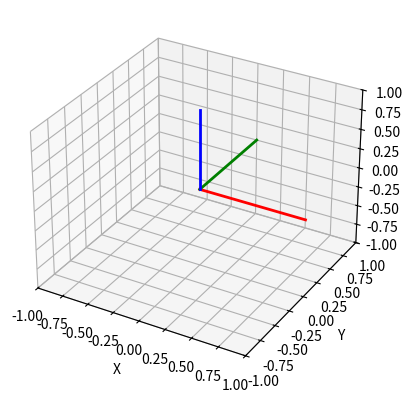

Write the Python code that produced this figure. (Note: this script raises an exception after producing the figure.)
import matplotlib.pyplot as plt
from mpl_toolkits.mplot3d import Axes3D
import numpy as np

def plot_axis(ax, start_point, end_point, color='r'):
    """Plot an axis between start_point and end_point in the given color."""
    ax.plot([start_point[0], end_point[0]],
            [start_point[1], end_point[1]],
            [start_point[2], end_point[2]],
            color=color, linewidth=2)

def interactive_3d_visualizer():
    # Set up the 3D plot
    fig = plt.figure()
    ax = fig.add_subplot(111, projection='3d')

    # Set initial plot limits
    ax.set_xlim([-1, 1])
    ax.set_ylim([-1, 1])
    ax.set_zlim([-1, 1])

    # Labels
    ax.set_xlabel('X')
    ax.set_ylabel('Y')
    ax.set_zlabel('Z')

    # Initial plot: the world frame axes (red, green, blue)
    plot_axis(ax, [0, 0, 0], [1, 0, 0], color='red')   # X-axis
    plot_axis(ax, [0, 0, 0], [0, 1, 0], color='green') # Y-axis
    plot_axis(ax, [0, 0, 0], [0, 0, 1], color='blue')  # Z-axis

    plt.ion()  # Interactive mode on
    plt.show()

    while True:
        try:
            # Get user input for the axis start and end points
            # start_input = input("Enter the start point (x, y, z) or 'q' to quit: ")
            # if start_input.lower() == 'q':
            #     break
            
            start_input= "0, 0, 0"
            start_point = list(map(float, start_input.split(',')))

            end_input = input("Enter the end point (x, y, z): ")
            end_point = list(map(float, end_input.split(',')))

            # Clear previous plots (except the world axes)
            ax.cla()
            plot_axis(ax, [0, 0, 0], [1, 0, 0], color='red')   # X-axis
            plot_axis(ax, [0, 0, 0], [0, 1, 0], color='green') # Y-axis
            plot_axis(ax, [0, 0, 0], [0, 0, 1], color='blue')  # Z-axis

            # Plot the user-defined axis
            plot_axis(ax, start_point, end_point, color='magenta')

            # Update plot limits dynamically if necessary
            ax.set_xlim([min(-1, start_point[0], end_point[0]), max(1, start_point[0], end_point[0])])
            ax.set_ylim([min(-1, start_point[1], end_point[1]), max(1, start_point[1], end_point[1])])
            ax.set_zlim([min(-1, start_point[2], end_point[2]), max(1, start_point[2], end_point[2])])

            # Redraw the plot with the new axis
            plt.draw()

        except ValueError:
            print("Invalid input. Please enter coordinates in the form 'x,y,z'.")

if __name__ == "__main__":
    interactive_3d_visualizer()
